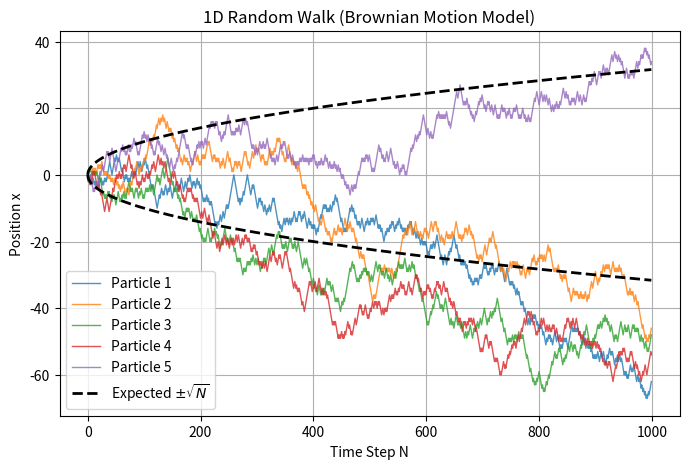

Recreate this plot in Python.
%matplotlib inline
import numpy as np
import matplotlib.pyplot as plt

# Random Walk Model for Diffusion (1D)
steps = 1000
num_particles = 5

plt.figure(figsize=(8, 5))
for i in range(num_particles):
    # Random steps: +1 or -1
    walk = np.random.choice([-1, 1], size=steps)
    position = np.cumsum(walk)
    plt.plot(position, lw=1, alpha=0.8, label=f'Particle {i+1}')

# Theoretical expected standard deviation: sqrt(N)
std_dev = np.sqrt(np.arange(steps))
plt.plot(std_dev, color='black', lw=2, linestyle='--', label='Expected $\pm \sqrt{N}$')
plt.plot(-std_dev, color='black', lw=2, linestyle='--')

plt.title("1D Random Walk (Brownian Motion Model)")
plt.xlabel("Time Step N")
plt.ylabel("Position x")
plt.legend()
plt.grid(True)
plt.savefig("random_walk.png")
